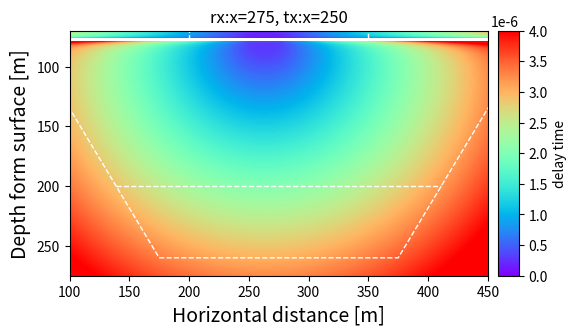

Recreate this plot in Python. (Note: this script raises an exception after producing the figure.)
import numpy as np
import matplotlib.pyplot as plt
from tqdm import tqdm
import mpl_toolkits.axes_grid1 as axgrid1
import matplotlib.patches as patches


x_list = np.arange(0, 550, 1)
z_list = np.arange(0, 300, 1)
recieved_time_array = np.zeros([len(z_list), len(x_list)])

x_tx = 250
x_rx = 275
antenna_zpoint = 77
h = 1
wave_start_time = 0.5e-8
c = 3e8


epsilon_0 = 1.0
epsilon_ground_1 = 6.0


for x in tqdm(x_list, desc='x'):
    for z in z_list:
        pass_len_ref2rx = np.sqrt(np.abs(x_rx - x)**2 + np.abs(antenna_zpoint - z)**2 )
        pass_len_tx2ref = np.sqrt(np.abs(x_tx - x)**2 + np.abs(antenna_zpoint - z)**2 ) # [m]

        L_vacuum_k = np.sqrt(epsilon_0)*(pass_len_tx2ref + pass_len_ref2rx) * h / np.abs(antenna_zpoint - z)
        L_ground_k = np.sqrt(epsilon_ground_1)*(pass_len_tx2ref + pass_len_ref2rx) * np.abs(antenna_zpoint - z - h) / np.abs(antenna_zpoint - z)


        delta_t = (L_vacuum_k + L_ground_k) / c # [s]

        
        recieved_time_array[z, x] = delta_t + wave_start_time # [s]


fig = plt.figure(figsize=(10, 7), facecolor='w', edgecolor='w')
ax = fig.add_subplot(211)

plt.imshow(recieved_time_array, vmin=0, vmax=4e-6, cmap='rainbow')
delvider = axgrid1.make_axes_locatable(ax)
cax = delvider.append_axes('right', size='5%', pad=0.1)

ax.set_ylim(275, 70)
ax.set_xlim(100, 450)

plt.colorbar(cax=cax, label = 'delay time')

ax.set_title('rx:x='+str(x_rx) + ', tx:x='+str(x_tx))
ax.set_xlabel('Horizontal distance [m]', size=14)
ax.set_ylabel('Depth form surface [m]', size=14)


# 地形のプロット
edge_color = 'white'
rille_apex_list = [(0, 10), (25, 10), 
            (175, 260), (375, 260),
            (525, 10), (550, 10)]
rille = patches.Polygon(rille_apex_list, ec=edge_color, linestyle='--', fill=False, linewidth=1, closed=False)
ax.add_patch(rille)

surface_hole_tube_list = [(40, 35), (250, 35),
                    (250, 60), (200, 60),
                    (200, 77), (350, 77),
                    (350, 60), (300, 60),
                    (300, 35), (515, 35)]
tube = patches.Polygon(surface_hole_tube_list, ec=edge_color, linestyle='--', fill=False, linewidth=1, closed=False)
ax.add_patch(tube)


#layer2_apex_list = [(100, 135), (450, 135)]
layer2_apex_list = [(139, 200), (411, 200)]
layer2 = patches.Polygon(layer2_apex_list, ec=edge_color, linestyle='--', fill=False, linewidth=1, closed=False)
ax.add_patch(layer2)


plt.savefig('kanda/domain_550x270_v2/rille_rough?/map_fig/delay_time.png', bbox_inches='tight', dpi=300)
plt.show()
